Dataset: Caribbean-and-Hawaii-Marine-Life-1 (GitHub, rjohnson279/Caribbean-and-Hawaiian-Marine-Reef-Life-Image-Classification). Classes: cuttlefish, eagle ray, green sea turtle, reef triggerfish, stingray.

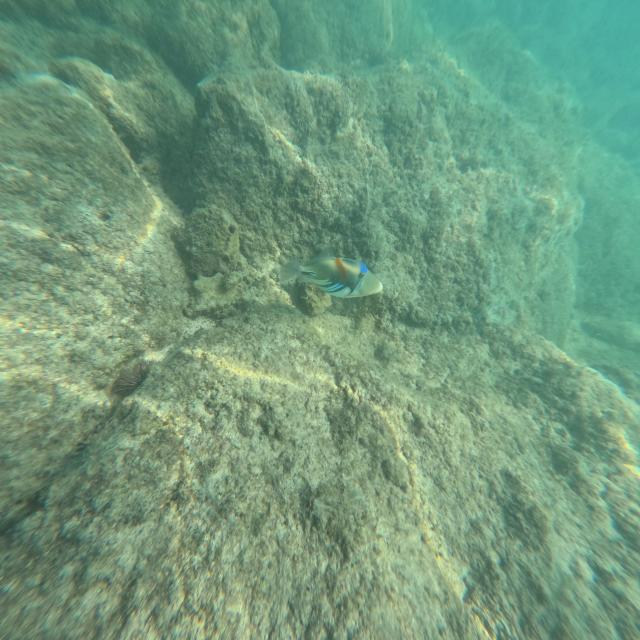
Label: reef triggerfish

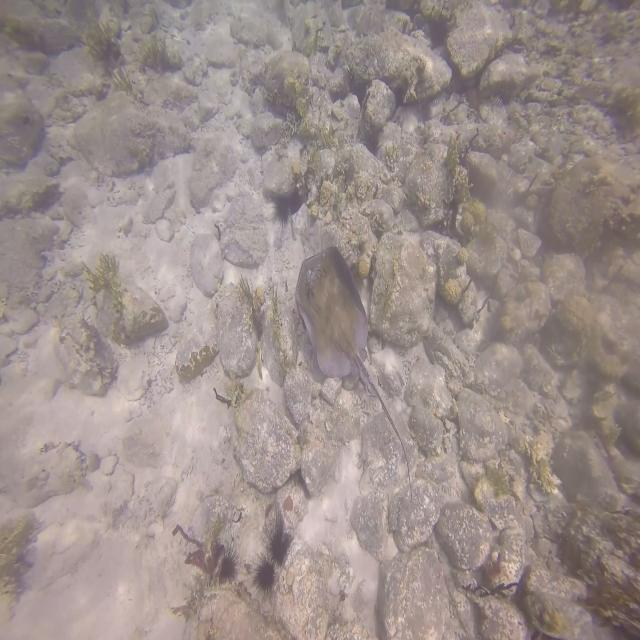
Label: stingray

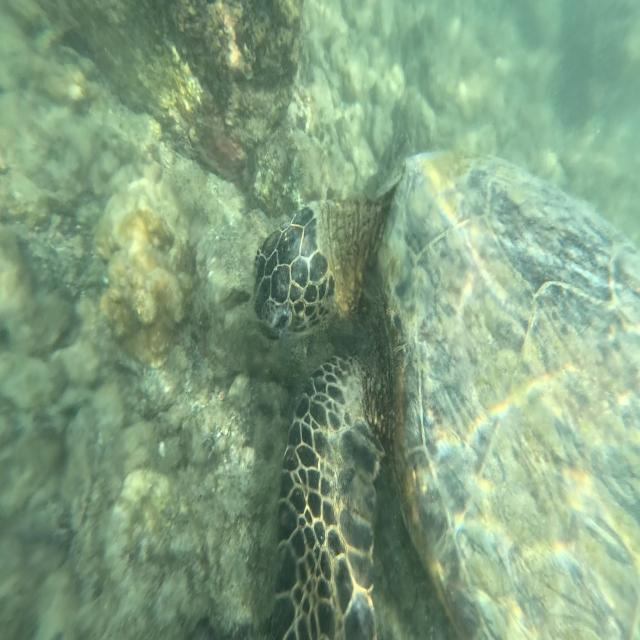
Label: green sea turtle

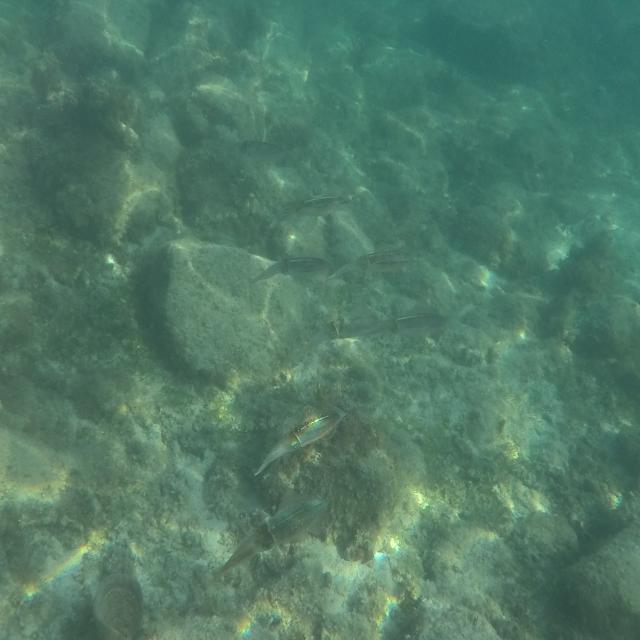
Label: cuttlefish

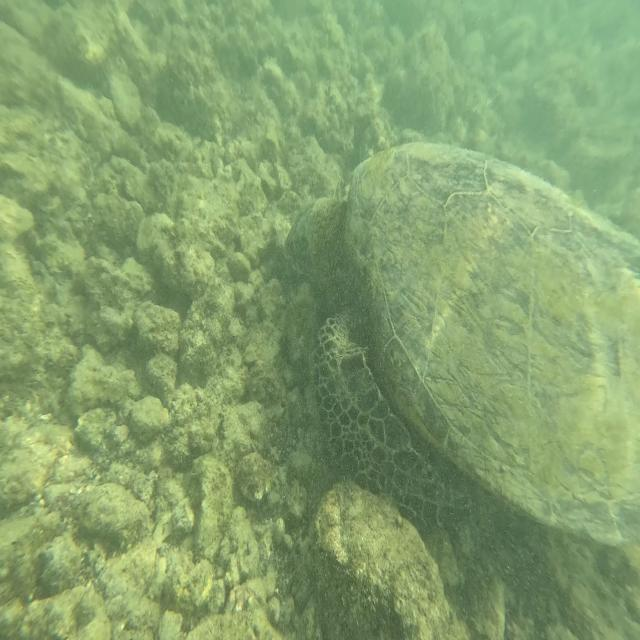
Label: green sea turtle

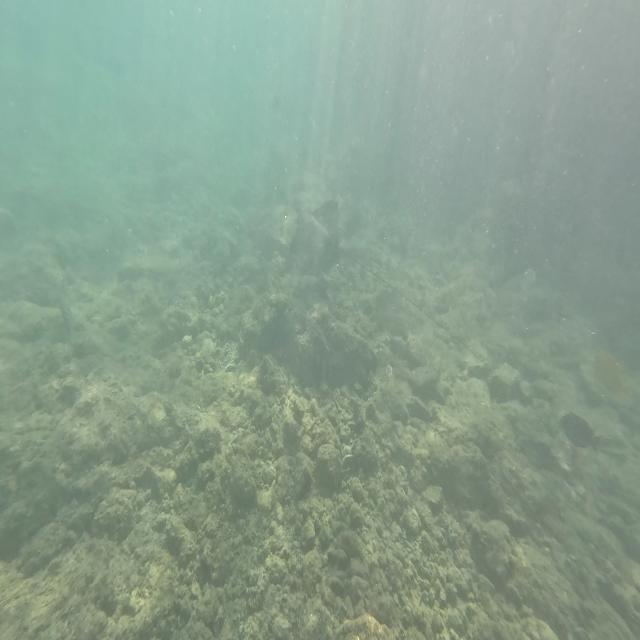
Label: eagle ray
